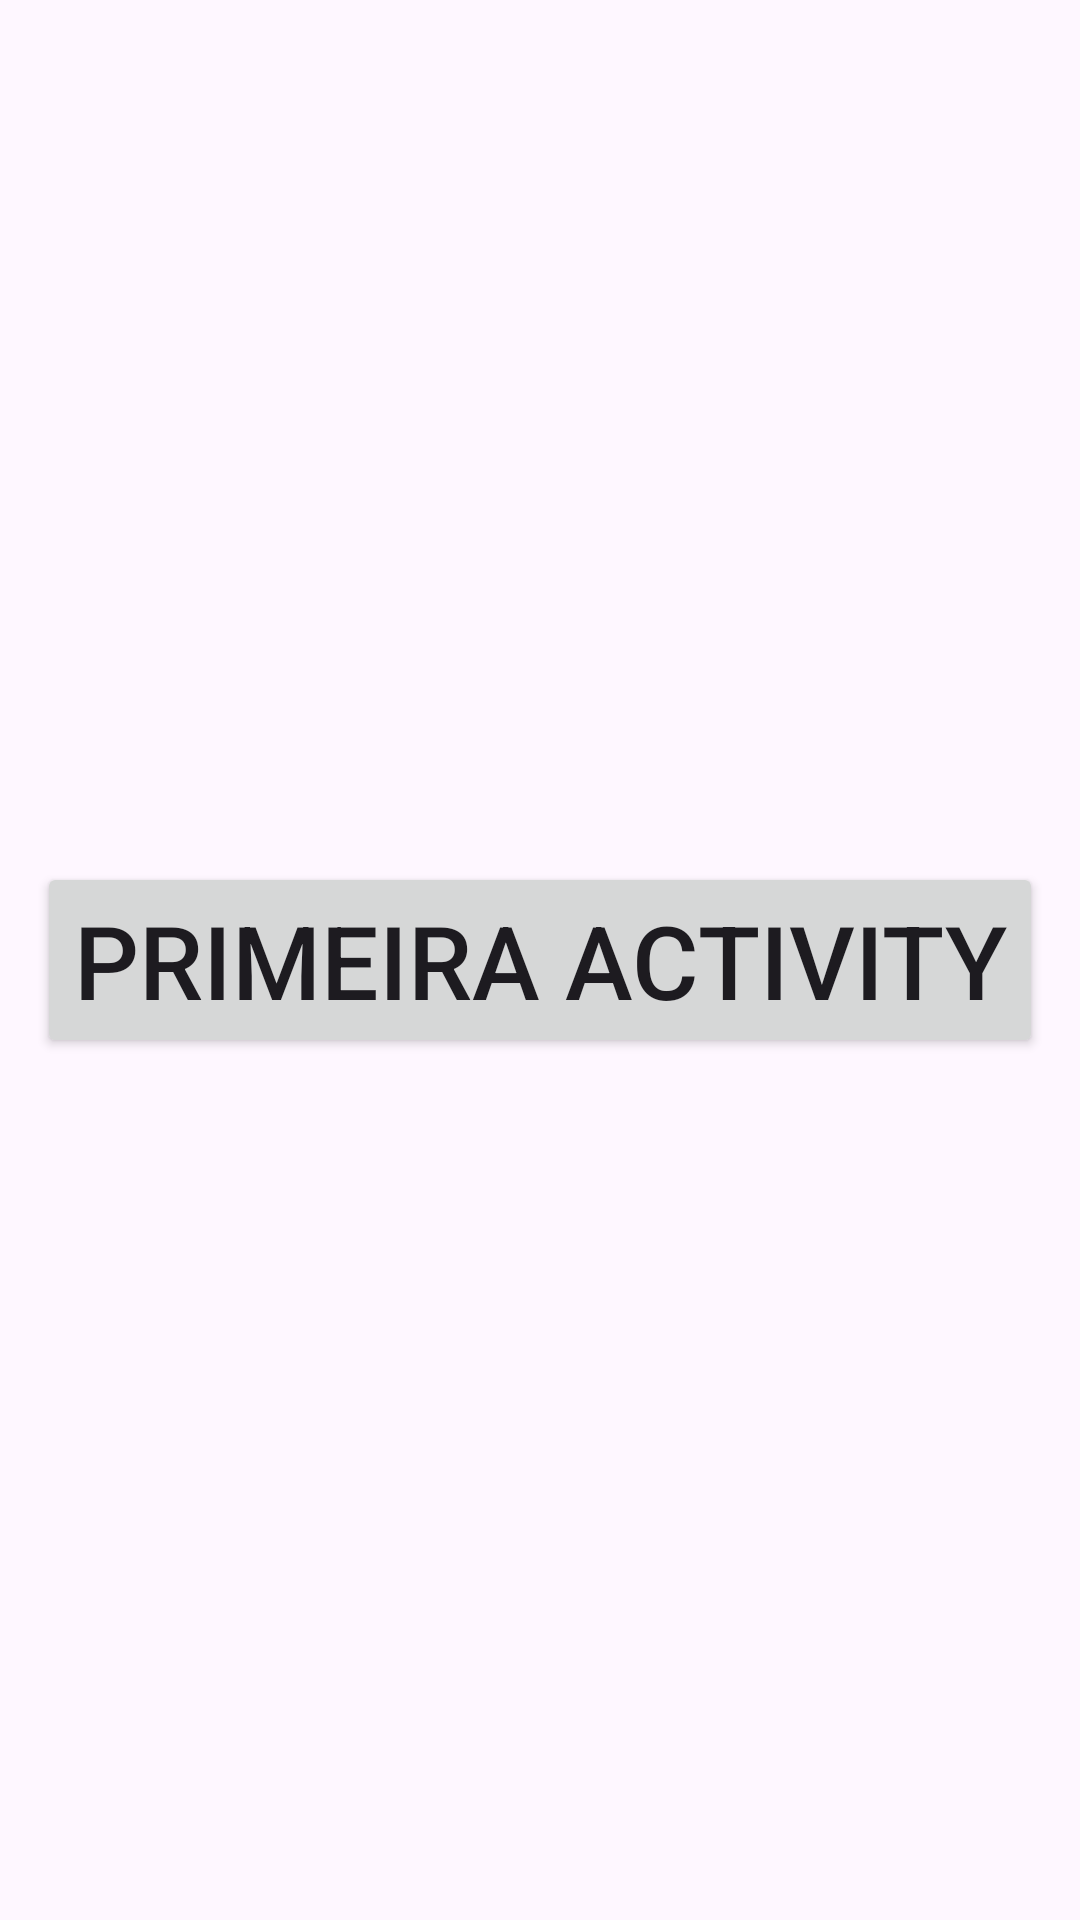

Write the Android layout XML for this screen, with the resource values it uses.
<!-- AndroidManifest.xml: application theme Theme.05_MultiplesActivity -->
<!-- res/layout/activity_main.xml -->
<?xml version="1.0" encoding="utf-8"?>
<androidx.constraintlayout.widget.ConstraintLayout xmlns:android="http://schemas.android.com/apk/res/android"
    xmlns:app="http://schemas.android.com/apk/res-auto"
    xmlns:tools="http://schemas.android.com/tools"
    android:layout_width="match_parent"
    android:layout_height="match_parent"
    tools:context=".MainActivity">

    <Button
        android:id="@+id/button"
        android:layout_width="wrap_content"
        android:layout_height="wrap_content"
        android:text="Primeira Activity"
        android:textSize="34sp"
        app:layout_constraintBottom_toBottomOf="parent"
        app:layout_constraintEnd_toEndOf="parent"
        app:layout_constraintStart_toStartOf="parent"
        app:layout_constraintTop_toTopOf="parent" />

</androidx.constraintlayout.widget.ConstraintLayout>
<!-- resources referenced by this layout -->
<resources>
  <style name="Theme.05_MultiplesActivity" parent="Base.Theme.05_MultiplesActivity" />
  <style name="Base.Theme.05_MultiplesActivity" parent="Theme.Material3.DayNight.NoActionBar">
          
          
      </style>
</resources>
